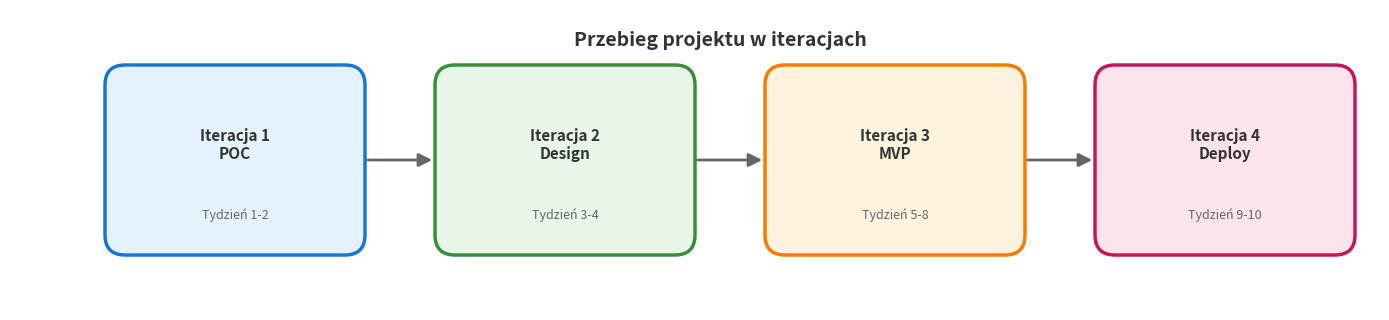

The script that saved this image:
#!/usr/bin/env python3
"""Generate a timeline diagram for project iterations."""

import matplotlib.pyplot as plt
import matplotlib.patches as mpatches
from matplotlib.patches import FancyBboxPatch, FancyArrowPatch
import numpy as np

# Set up the figure
fig, ax = plt.subplots(figsize=(14, 4))

# Define iterations
iterations = [
    {"name": "Iteracja 1\nPOC", "color": "#E3F2FD", "border": "#1976D2", "weeks": "Tydzień 1-2"},
    {"name": "Iteracja 2\nDesign", "color": "#E8F5E9", "border": "#388E3C", "weeks": "Tydzień 3-4"},
    {"name": "Iteracja 3\nMVP", "color": "#FFF3E0", "border": "#F57C00", "weeks": "Tydzień 5-8"},
    {"name": "Iteracja 4\nDeploy", "color": "#FCE4EC", "border": "#C2185B", "weeks": "Tydzień 9-10"},
]

# Box dimensions
box_width = 2.5
box_height = 1.8
spacing = 0.8
y_center = 1.5

# Draw boxes and arrows
for i, iteration in enumerate(iterations):
    x = i * (box_width + spacing) + 1
    
    # Draw the box
    box = FancyBboxPatch(
        (x, y_center - box_height/2),
        box_width,
        box_height,
        boxstyle="round,pad=0.05,rounding_size=0.2",
        facecolor=iteration["color"],
        edgecolor=iteration["border"],
        linewidth=2.5
    )
    ax.add_patch(box)
    
    # Add iteration name
    ax.text(
        x + box_width/2,
        y_center + 0.15,
        iteration["name"],
        ha='center',
        va='center',
        fontsize=11,
        fontweight='bold',
        color='#333333'
    )
    
    # Add weeks below
    ax.text(
        x + box_width/2,
        y_center - 0.55,
        iteration["weeks"],
        ha='center',
        va='center',
        fontsize=9,
        color='#666666',
        style='italic'
    )
    
    # Draw arrow to next box
    if i < len(iterations) - 1:
        arrow = FancyArrowPatch(
            (x + box_width + 0.05, y_center),
            (x + box_width + spacing - 0.05, y_center),
            arrowstyle='-|>',
            mutation_scale=20,
            color='#666666',
            linewidth=2
        )
        ax.add_patch(arrow)

# Set axis properties
ax.set_xlim(0, len(iterations) * (box_width + spacing) + 0.5)
ax.set_ylim(0, 3)
ax.set_aspect('equal')
ax.axis('off')

# Add title
ax.text(
    (len(iterations) * (box_width + spacing)) / 2 + 0.5,
    2.7,
    'Przebieg projektu w iteracjach',
    ha='center',
    va='center',
    fontsize=14,
    fontweight='bold',
    color='#333333'
)

# Save the figure
plt.tight_layout()
plt.savefig('iteration_timeline.pdf', format='pdf', bbox_inches='tight', dpi=300)
plt.savefig('iteration_timeline.png', format='png', bbox_inches='tight', dpi=300)
print("Saved: iteration_timeline.pdf and iteration_timeline.png")
